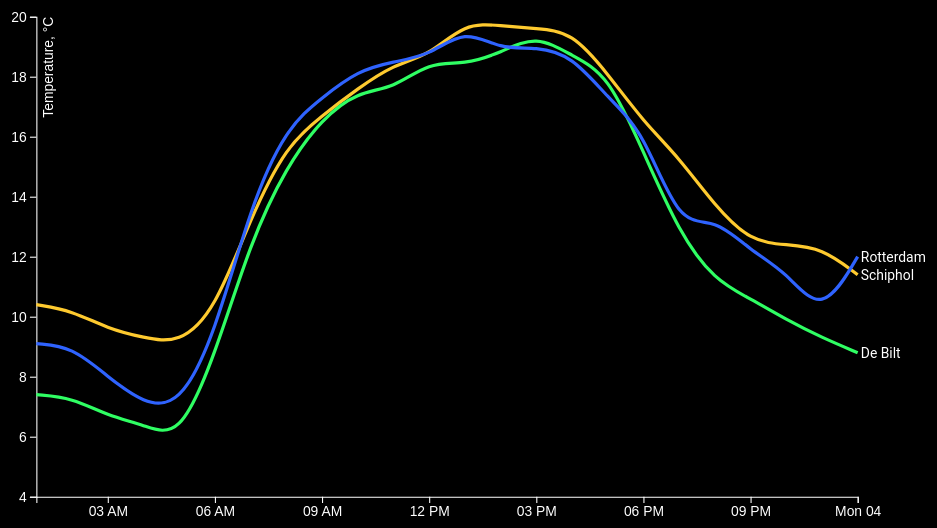
D3 v4 page, settled after 480 driven frames (8 s of simulated time); the page loaded 1 data file(s).


    var svg = d3.select('svg');
    var margin = { top: 20, right: 140, bottom: 30, left: 50 };
    var width = svg.attr('width') - margin.left - margin.right;
    var height = svg.attr('height') - margin.top - margin.bottom;
    var g = svg.append('g').attr('transform', 'translate(' + margin.left + ',' + margin.top + ')');
    var x = d3.scaleTime().range([0, width]);
    var y = d3.scaleLinear().range([height, 0]);
    var z = d3.scaleOrdinal(['#feca2f', '#2ffe63', '#2f63fe', '#fe2fca']);
    var knmiCodes = {
        209: 'IJmond',
        210: 'Valkenburg',
        215: 'Voorschoten',
        225: 'IJmuiden',
        235: 'De Kooy',
        240: 'Schiphol',
        242: 'Vlieland',
        248: 'Wijdenes',
        249: 'Berkhout',
        251: 'Hoorn (Terschelling)',
        257: 'Wijk aan Zee',
        258: 'Houtribdijk',
        260: 'De Bilt',
        265: 'Soesterberg',
        267: 'Stavoren',
        269: 'Lelystad',
        270: 'Leeuwarden',
        273: 'Marknesse',
        275: 'Deelen',
        277: 'Lauwersoog',
        278: 'Heino',
        279: 'Hoogeveen',
        280: 'Eelde',
        283: 'Hupsel',
        285: 'Huibertgat',
        286: 'Nieuw Beerta',
        290: 'Twenthe',
        308: 'Cadzand',
        310: 'Vlissingen',
        311: 'Hoofdplaat',
        312: 'Oosterschelde',
        313: 'Vlakte v.d. Raan',
        315: 'Hansweert',
        316: 'Schaar',
        319: 'Westdorpe',
        323: 'Wilhelminadorp',
        324: 'Stavenisse',
        330: 'Hoek van Holland',
        331: 'Tholen',
        340: 'Woensdrecht',
        343: 'R’dam-Geulhaven',
        344: 'Rotterdam',
        348: 'Cabauw',
        350: 'Gilze-Rijen',
        356: 'Herwijnen',
        370: 'Eindhoven',
        375: 'Volkel',
        377: 'Ell',
        380: 'Maastricht',
        391: 'Arcen'
    };
    // You may start editing stuff here (but don’t change the file-name).

    d3.text('index.txt')
        .mimeType('text/plain;charset=iso88591') // Zorgt ervoor dat de tekst juist geparsed wordt
        .get(onload)

    function onload(err, doc) {
        if (err) {
            throw err
        }

        var header = doc.indexOf('STN,YYYYMMDD'); // Dit is het begin van de data die ik wil hebben.
        var end = doc.indexOf('#', header) + 1; // Zorgt ervoor dat de enter na de kolom aanduiding wordt genegeerd
        doc = doc.slice(end).trim(); // Haalt de enter weg die we hierboven hebben gedefineerd
        doc = doc.replace(/ +/g, ''); // Hier worden alle spaties verwijderd
        var parseTime = d3.timeParse("%Y%m%dT%H:%M:%S.%LZ"); // Hier zorgt ik ervoor dat javascript de datum/tijd notatie kan lezen

        var data = d3.csvParseRows(doc, (d) => {
            if (d[7]) { // Als de temperatuur waarde niet leeg is
                return { // Creeer een object met relevante gegevens voor de grafiek
                    name: knmiCodes[d[0]], // Gebruik de code om de plaatsnaam op te halen
                    date: parseTime((d[1].concat('T', d[2], ':00:00.000Z'))), // Voeg datum en uren samen, parse vervolgens de tijd
                    temperature: parseFloat(d[7] / 10) // Deel de temperatuur door 10 en maak er een nummer van (met decimalen)
                }
            }
            
            return; // Sla de rij anders over
        });

        var places = d3.nest() // Deel de gegevens uit data in per stad
            .key(d => d.name) // Gebruik de naam van de stad om de rijen van elkaar te onderscheiden
            .entries(data) // Gebruik de waardes opgeslagen in 'data'
            .map(d => ({ // Loop door data en plaats overeenkomende rijen in de juiste stad
                name: d.key,
                values: d.values
            }));

        // Use this place to transform doc (without changing it manually) into
        // something that looks like `example.json`:
        // https://github.com/cmda-tt/course-17-18/blob/master/site/class-3/clean/example.json
        // Notes:
        //
        // 1. Use the `knmiCodes` variable to transform from KNMI’s codes to place
        //    names
        // 2. Use actual Date objects instead of strings for all `date` keys:
        //    https://developer.mozilla.org/JavaScript/Reference/Global_Objects/Date
        //
        // Store the results in the variable `places`:

        // Do not change stuff below this line.
        x.domain(d3.extent(flatten(places), date));
        y.domain(d3.extent(flatten(places), temperature)).nice();
        z.domain(places.map(name));
        var line = d3.line()
            .curve(d3.curveBasis)
            .x(lineX)
            .y(lineY);
        g.append('g')
            .attr('class', 'axis x')
            .attr('transform', 'translate(0,' + height + ')')
            .call(d3.axisBottom(x));
        g.append('g')
            .attr('class', 'axis y')
            .call(d3.axisLeft(y))
            .append('text')
            .attr('transform', 'rotate(-90)')
            .attr('y', 6)
            .attr('dy', '0.71em')
            .text('Temperature, °C');
        var place = g
            .selectAll('.place')
            .data(places)
            .enter()
            .append('g')
            .attr('class', 'place');
        place
            .append('path')
            .attr('class', 'line')
            .attr('d', lineD)
            .style('stroke', lineStroke);
        place
            .append('text')
            .attr('transform', transformText)
            .attr('x', 3)
            .attr('dy', '0.35em')
            .text(name);
        function lineX(d) {
            return x(date(d));
        }
        function lineY(d) {
            return y(temperature(d));
        }
        function lineD(d) {
            return line(values(d));
        }
        function lineStroke(d) {
            return z(name(d));
        }
        function transformText(d) {
            var last = d.values[d.values.length - 1];
            return 'translate(' + x(date(last)) + ',' + y(temperature(last)) + ')';
        }
    }
    function flatten(value) {
        return [].concat.apply([], value.map(values));
    }
    function values(d) {
        return d.values;
    }
    function name(d) {
        return d.name;
    }
    function date(d) {
        return d.date;
    }
    function temperature(d) {
        return d.temperature;
    }



### data: index.txt
# BRON: KONINKLIJK NEDERLANDS METEOROLOG…
# Opmerking: door stationsverplaatsingen…
#
#
# STN      LON(east)   LAT(north)     AL…
# 240:         4.790       52.318      -…
# 260:         5.180       52.100       …
# 285:         6.399       53.575       …
# 344:         4.447       51.962      -…
#
# YYYYMMDD = datum (YYYY=jaar, MM=maand, DD=dag);
# HH       = tijd (HH=uur, UT.12 UT=13 MET, 14 MEZT. Uurvak 05 loopt van 04.00 UT to…
# DD       = Windrichting (in graden) ge…, 90=oost, 180=zuid, 270=west, 0=windstil 990=veranderlijk. Zie http://…
# FH       = Uurgemiddelde windsnelheid …
# FF       = Windsnelheid (in 0.1 m/s) g…
# FX       = Hoogste windstoot (in 0.1 m…
# T        = Temperatuur (in 0.1 graden …
# T10N     = Minimumtemperatuur (in 0.1 …
# TD       = Dauwpuntstemperatuur (in 0.…
# SQ       = Duur van de zonneschijn (in…, berekend uit globale straling  (-1 for <…
# Q        = Globale straling (in J/cm2)…
# DR       = Duur van de neerslag (in 0.…
# RH       = Uursom van de neerslag (in …
# P        = Luchtdruk (in 0.1 hPa) herl…, tijdens de waarneming;
# VV       = Horizontaal zicht tijdens d…, 1=100-200m, 2=200-300m, ..., 49=4900-5000m, 50=5-6km, 56=6-7km, 57=7-8km, ..., 79=29-30km, 80=30-35km, 81=35-40km, ..., 89=meer dan 70km);
# N        = Bewolking (bedekkingsgraad …, tijdens de waarneming (9=bovenlucht onzi…
# U        = Relatieve vochtigheid (in p…
# WW       = Weercode (00-99), visueel(WW) of automatisch(WaWa) waargen…, voor het actuele weer of het weer in het…
# IX       = Weercode indicator voor de …, 2, 3=bemand en weggelaten (geen belangrijk …, geen gegevens), 4=automatisch en opgenomen (gebruikmaken…, 5, 6=automatisch en weggelaten (geen belang…, geen gegevens), 7=automatisch gebruikmakend van code uit…
# M        = Mist 0=niet voorgekomen, 1=wel voorgekomen in het voorgaande uur …
# R        = Regen 0=niet voorgekomen, 1=wel voorgekomen in het voorgaande uur …
# S        = Sneeuw 0=niet voorgekomen, 1=wel voorgekomen in het voorgaande uur …
# O        = Onweer 0=niet voorgekomen, 1=wel voorgekomen in het voorgaande uur …
# Y        = IJsvorming 0=niet voorgekom…, 1=wel voorgekomen in het voorgaande uur …
#
# STN, YYYYMMDD, HH, DD, FH, FF, FX, T, T10, TD, SQ, Q, DR, RH, P, VV, N, U, WW, IX, M, R, S, O
#
240, 20170903, 1, 0, 0, 0, 10, 104, , 101, 0, 0, 0, 0, 10195, 65, 0, 97, , 5, 0, 0, 0, 0
240, 20170903, 2, 0, 0, 0, 10, 102, , 97, 0, 0, 0, 0, 10189, 65, 0, 97, , 5, 0, 0, 0, 0
240, 20170903, 3, 120, 10, 10, 10, 96, , 91, 0, 0, 0, 0, 10186, 65, 1, 97, , 5, 0, 0, 0, 0
240, 20170903, 4, 0, 10, 0, 20, 93, , 88, 0, 0, 0, 0, 10182, 65, 0, 97, , 5, 0, 0, 0, 0
240, 20170903, 5, 340, 10, 10, 20, 91, , 88, 0, 0, 0, 0, 10178, 65, 0, 98, , 5, 0, 0, 0, 0
240, 20170903, 6, 100, 10, 10, 10, 102, 46, 97, 0, 12, 0, 0, 10176, 65, 0, 97, , 5, 0, 0, 0, 0
240, 20170903, 7, 150, 10, 20, 20, 133, , 100, 10, 62, 0, 0, 10175, 59, 0, 80, 10, 7, 0, 0, 0, 0
240, 20170903, 8, 130, 20, 20, 30, 157, , 105, 10, 117, 0, 0, 10175, 75, 0, 71, , 5, 0, 0, 0, 0
240, 20170903, 9, 140, 20, 30, 40, 167, , 110, 10, 171, 0, 0, 10172, 80, 1, 69, , 5, 0, 0, 0, 0
240, 20170903, 10, 170, 30, 20, 40, 176, , 110, 10, 194, 0, 0, 10168, 80, 5, 65, , 5, 0, 0, 0, 0
240, 20170903, 11, 180, 30, 40, 70, 184, , 110, 9, 234, 0, 0, 10165, 79, 6, 61, , 5, 0, 0, 0, 0
240, 20170903, 12, 190, 30, 30, 70, 187, 101, 105, 8, 199, 0, 0, 10160, 80, 5, 58, , 5, 0, 0, 0, 0
240, 20170903, 13, 180, 40, 50, 70, 198, , 109, 7, 200, 0, 0, 10154, 79, 5, 56, , 5, 0, 0, 0, 0
240, 20170903, 14, 170, 40, 40, 70, 197, , 107, 9, 204, 0, 0, 10148, 76, 7, 56, , 5, 0, 0, 0, 0
240, 20170903, 15, 190, 40, 30, 80, 196, , 107, 8, 165, 0, 0, 10144, 77, 5, 56, , 5, 0, 0, 0, 0
240, 20170903, 16, 170, 40, 40, 60, 195, , 111, 10, 133, 0, 0, 10140, 80, 7, 58, , 5, 0, 0, 0, 0
240, 20170903, 17, 190, 30, 30, 60, 181, , 110, 3, 51, 0, 0, 10139, 80, 6, 62, , 5, 0, 0, 0, 0
240, 20170903, 18, 160, 20, 20, 40, 165, 137, 105, 0, 12, 0, 0, 10139, 80, 7, 67, , 5, 0, 0, 0, 0
240, 20170903, 19, 110, 20, 20, 20, 153, , 111, 0, 1, 0, 0, 10140, 75, 8, 76, , 5, 0, 0, 0, 0
240, 20170903, 20, 110, 20, 20, 30, 137, , 111, 0, 0, 0, 0, 10141, 70, 7, 84, , 5, 0, 0, 0, 0
240, 20170903, 21, 100, 20, 20, 30, 125, , 110, 0, 0, 0, 0, 10143, 70, 4, 90, , 5, 0, 0, 0, 0
240, 20170903, 22, 0, 0, 0, 20, 124, , 115, 0, 0, 0, 0, 10143, 62, 7, 94, , 5, 0, 0, 0, 0
240, 20170903, 23, 90, 10, 20, 20, 123, , 112, 0, 0, 0, 0, 10140, 65, 4, 93, , 5, 0, 0, 0, 0
240, 20170903, 24, 100, 20, 20, 20, 114, 81, 104, 0, 0, 0, 0, 10139, 65, 7, 94, , 5, 0, 0, 0, 0
... 72 more rows